Photos from the image-classification dataset "pro_con_rec" in the GitHub repository Dianaaaa/bottle-caps-recognition. Its 2 classes are: cons, pros.

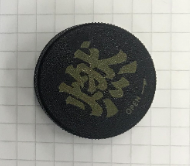
Label: pros

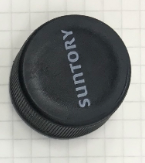
Label: pros

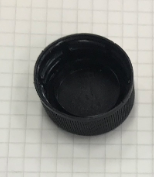
Label: cons

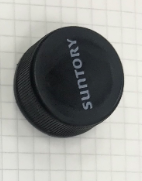
Label: pros

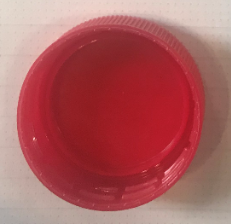
Label: cons

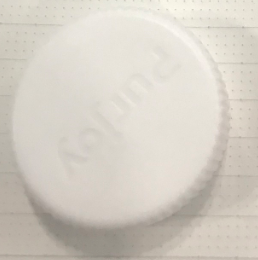
Label: pros
